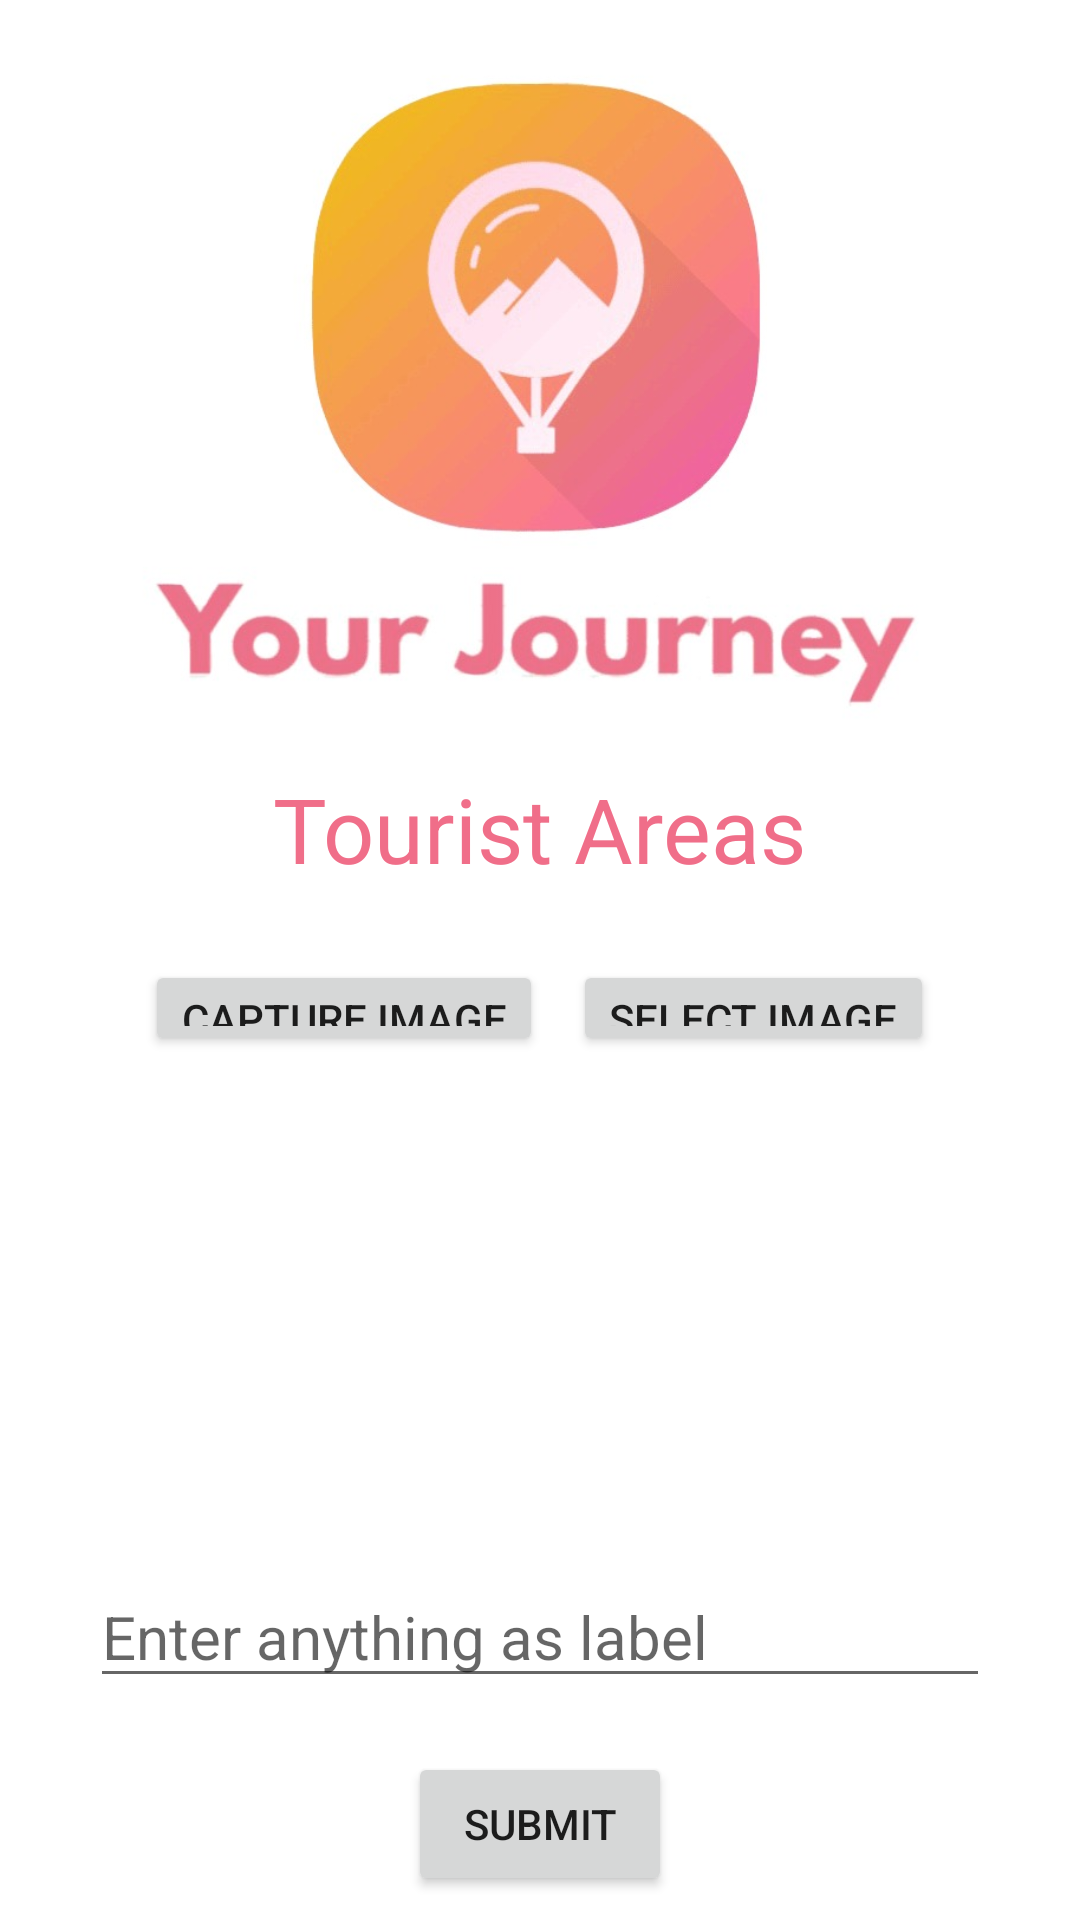

Write the Android layout XML for this screen, with the resource values it uses.
<!-- AndroidManifest.xml: application theme Theme.YourJourney -->
<!-- res/layout/activity_add_discovered.xml -->
<?xml version="1.0" encoding="utf-8"?>
<LinearLayout xmlns:android="http://schemas.android.com/apk/res/android"
    xmlns:app="http://schemas.android.com/apk/res-auto"
    xmlns:tools="http://schemas.android.com/tools"
    android:layout_width="match_parent"
    android:layout_height="match_parent"
    android:orientation="vertical"
    android:weightSum="100"
    tools:context=".AddDiscovered">

    <LinearLayout
        android:layout_width="match_parent"
        android:layout_height="0dp"
        android:layout_weight="40"
        >

        <ImageView
            android:layout_width="match_parent"
            android:layout_height="match_parent"
            android:src="@drawable/logo"
            >


        </ImageView>



    </LinearLayout>

    <LinearLayout
        android:layout_width="match_parent"
        android:layout_height="0dp"
        android:layout_weight="10"
        android:orientation="vertical"
        >

        <TextView
            android:layout_width="wrap_content"
            android:layout_height="wrap_content"
            android:textColor="@color/textColor"
            android:textSize="30dp"
            android:layout_gravity="center"
            android:text="Tourist Areas"
            >

        </TextView>

    </LinearLayout>

    <LinearLayout
        android:layout_width="match_parent"
        android:layout_height="0dp"
        android:layout_weight="5"
        android:orientation="horizontal"
        android:gravity="center"
        >

        <Button
            android:layout_width="wrap_content"
            android:layout_height="wrap_content"
            android:text="Capture Image"
            android:onClick="addImageClicked"
            android:layout_marginRight="10dp"
            ></Button>


        <Button
            android:layout_width="wrap_content"
            android:layout_height="wrap_content"
            android:text="Select Image"
            android:onClick="selectImageClicked"

            ></Button>



    </LinearLayout>

    <LinearLayout
        android:layout_width="match_parent"
        android:layout_height="0dp"
        android:layout_weight="25"
        android:gravity="center"
        android:orientation="vertical"
        >

        <ImageView
            android:layout_width="match_parent"
            android:layout_height="match_parent"
            android:id="@+id/image"
            ></ImageView>







    </LinearLayout>

    <LinearLayout
        android:layout_width="match_parent"
        android:layout_height="0dp"
        android:layout_weight="10"
        android:gravity="center"
        android:orientation="vertical"
        >

        <EditText
            android:layout_width="300dp"
            android:layout_height="wrap_content"
            android:hint="Enter anything as label"
            android:textSize="20dp"
            android:id="@+id/picText"
            ></EditText>







    </LinearLayout>

    <LinearLayout
        android:layout_width="match_parent"
        android:layout_height="0dp"
        android:layout_weight="10"
        android:gravity="center"
        android:orientation="vertical"
        >

        <Button
            android:layout_width="wrap_content"
            android:layout_height="wrap_content"
            android:text="Submit"
            android:onClick="onSubmit"
            ></Button>







    </LinearLayout>
















</LinearLayout>
<!-- resources referenced by this layout -->
<resources>
  <color name="textColor">#f06e89
      </color>
  <!-- drawable logo: jpeg bitmap (drawable-v24, 33492 bytes) -->
  <style name="Theme.YourJourney" parent="Theme.MaterialComponents.DayNight.NoActionBar">
          
          <item name="colorPrimary">@color/textColor</item>
          <item name="colorPrimaryVariant">@color/purple_700</item>
          <item name="colorOnPrimary">@color/white</item>
          
          <item name="colorSecondary">@color/teal_200</item>
          <item name="colorSecondaryVariant">@color/teal_700</item>
          <item name="colorOnSecondary">@color/black</item>
          
          <item name="android:statusBarColor" tools:targetApi="l">?attr/colorPrimaryVariant</item>
          
      </style>
  <color name="purple_700">#FF3700B3</color>
  <color name="white">#FFFFFFFF</color>
  <color name="teal_200">#FF03DAC5</color>
  <color name="teal_700">#FF018786</color>
  <color name="black">#FF000000</color>
</resources>
